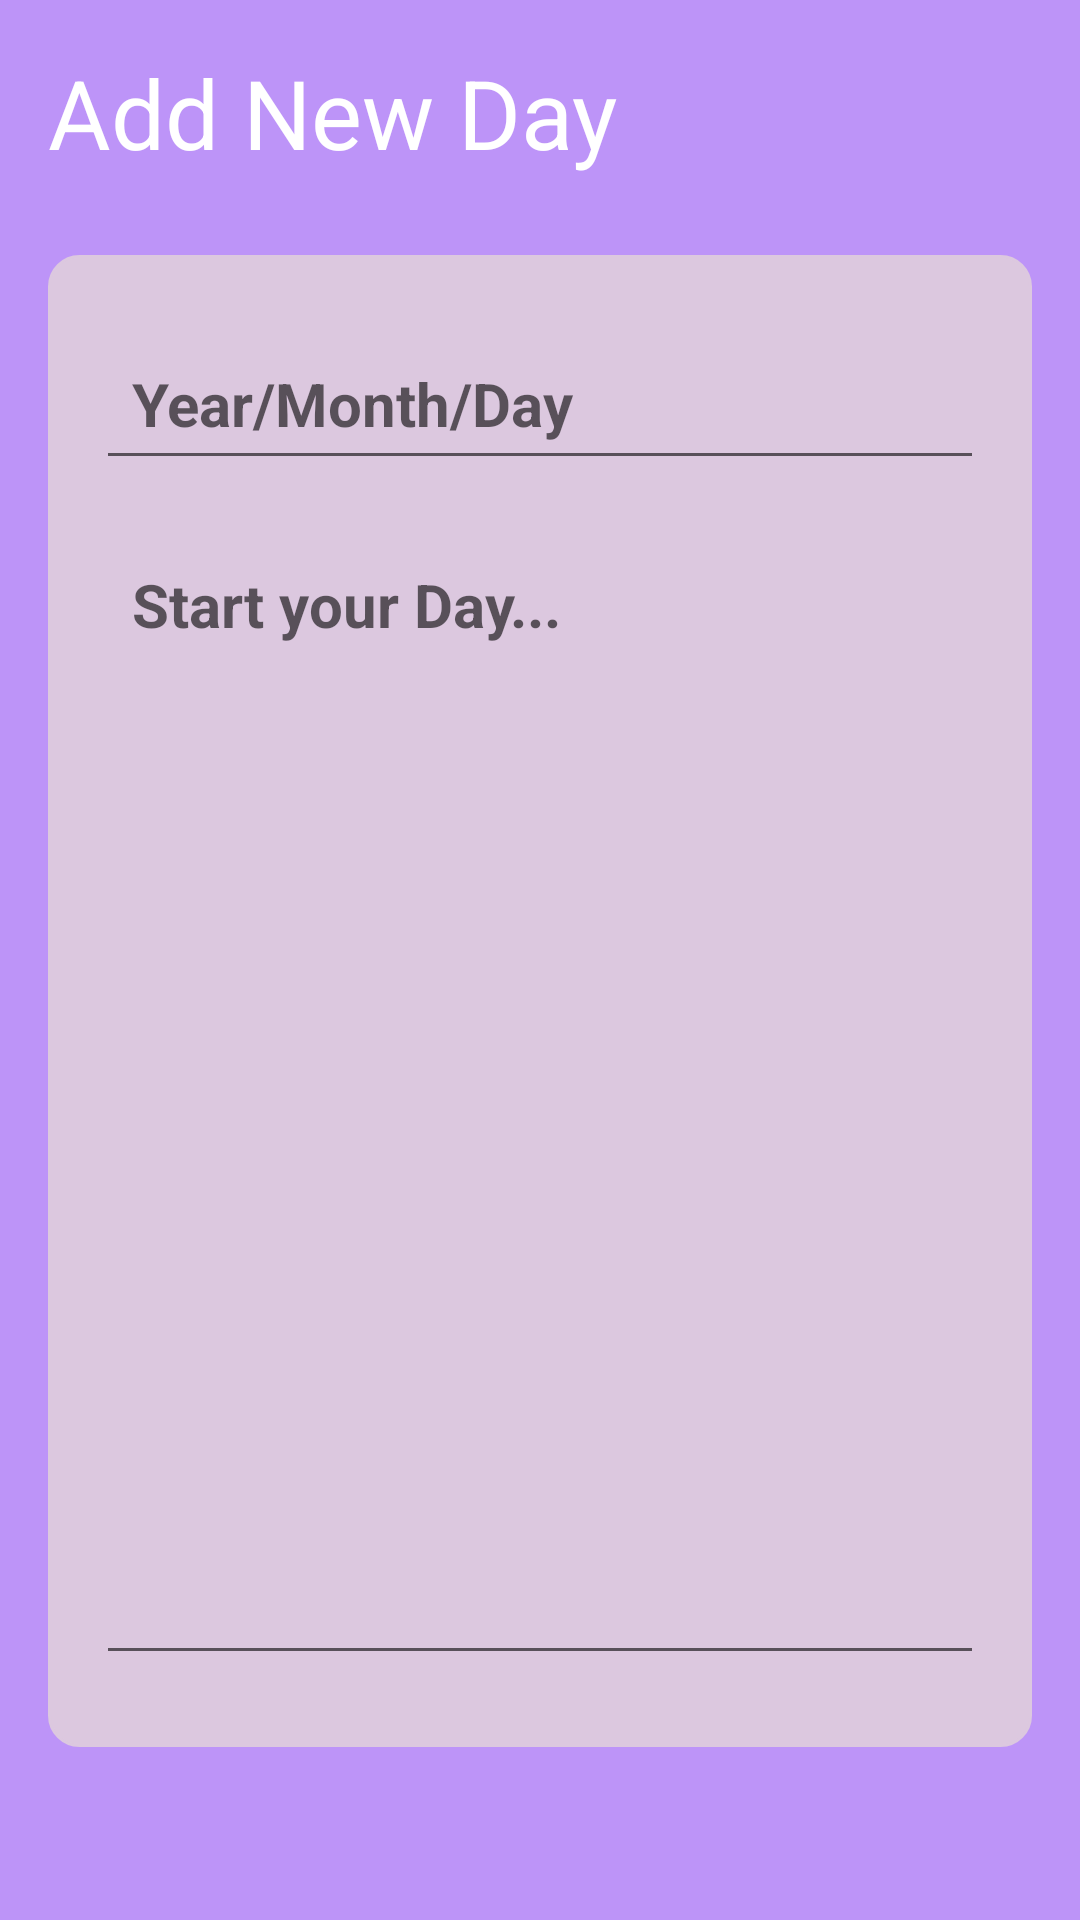

Produce the Android XML layout that renders to this screen, including the resource entries it uses.
<!-- AndroidManifest.xml: application theme Theme.DailyDayDiary -->
<!-- res/layout/activity_note_details.xml -->
<?xml version="1.0" encoding="utf-8"?>
<RelativeLayout xmlns:android="http://schemas.android.com/apk/res/android"
    xmlns:app="http://schemas.android.com/apk/res-auto"
    xmlns:tools="http://schemas.android.com/tools"
    android:layout_width="match_parent"
    android:layout_height="match_parent"
    android:background="#BD94F8"
    android:padding="16dp"
    tools:context=".NoteDetailsActivity">

    <RelativeLayout
        android:id="@+id/title_bar_layout"
        android:layout_width="match_parent"
        android:layout_height="wrap_content">

        <TextView
            android:id="@+id/page_title"
            android:layout_width="wrap_content"
            android:layout_height="wrap_content"
            android:text="Add New Day"
            android:textColor="@color/white"
            android:textSize="32sp"
            tools:ignore="HardcodedText" />

        <ImageButton
            android:id="@+id/save_note_btn"
            android:layout_width="32dp"
            android:layout_height="32dp"
            android:layout_alignParentEnd="true"
            android:layout_centerVertical="true"
            android:background="?attr/selectableItemBackgroundBorderless"
            android:src="@drawable/ic_baseline_done_24"
            app:tint="#FF0101"
            tools:ignore="ContentDescription,SpeakableTextPresentCheck" />
    </RelativeLayout>

    <LinearLayout
        android:layout_below="@+id/title_bar_layout"
        android:layout_width="match_parent"
        android:layout_height="wrap_content"
        android:orientation="vertical"
        android:padding="16dp"
        android:layout_marginVertical="26dp"
        android:backgroundTint="#DCC8DF"
        android:background="@drawable/rounded_corner"
        >

        <EditText
            android:layout_width="match_parent"
            android:layout_height="wrap_content"
            android:id="@+id/notes_title_text"
            android:hint="Year/Month/Day"
            android:textSize="20sp"
            android:textStyle="bold"
            android:layout_marginVertical="8dp"
            android:padding="12dp"
            android:textColor="@color/black"
            />

        <EditText
            android:layout_width="match_parent"
            android:layout_height="wrap_content"
            android:id="@+id/notes_content_text"
            android:hint="Start your Day..."
            android:gravity="top"
            android:textSize="20sp"
            android:layout_marginVertical="8dp"
            android:padding="12dp"
            android:minLines="15"
            android:textColor="@color/black"
            android:textStyle="bold"

            />


    </LinearLayout>
    <TextView
        android:layout_width="match_parent"
        android:layout_height="wrap_content"
        android:id="@+id/delete_note_text_view_btn"
        android:text="Delete note"
        android:layout_alignParentBottom="true"
        android:gravity="center"
        android:textSize="18sp"
        android:visibility="gone"
        android:textColor="#FF0000"/>
</RelativeLayout>
<!-- resources referenced by this layout -->
<resources>
  <!-- drawable rounded_corner (drawable) -->
  <?xml version="1.0" encoding="utf-8"?>
  <shape xmlns:android="http://schemas.android.com/apk/res/android"
      android:shape="rectangle">
      <corners android:radius="10dp"/>
  
      <stroke
          android:width="1dp"
          android:color="#5B06AF"/>
  
  
  </shape>
  <style name="Theme.DailyDayDiary" parent="Theme.MaterialComponents.DayNight.DarkActionBar">
          
          <item name="colorPrimary">@color/purple_500</item>
          <item name="colorPrimaryVariant">@color/purple_700</item>
          <item name="colorOnPrimary">@color/white</item>
          
          <item name="colorSecondary">@color/teal_200</item>
          <item name="colorSecondaryVariant">@color/teal_700</item>
          <item name="colorOnSecondary">@color/black</item>
          
          <item name="android:statusBarColor" tools:targetApi="l">?attr/colorPrimaryVariant</item>
          
      </style>
  <!-- not gathered from this repository: default colours our renderer supplied (Android Studio template values) -->
  <color name="purple_500">#FF6200EE</color>
  <color name="purple_700">#FF3700B3</color>
  <color name="teal_200">#FF03DAC5</color>
  <color name="teal_700">#FF018786</color>
  <color name="black">#FF000000</color>
  <color name="white">#FFFFFFFF</color>
</resources>
